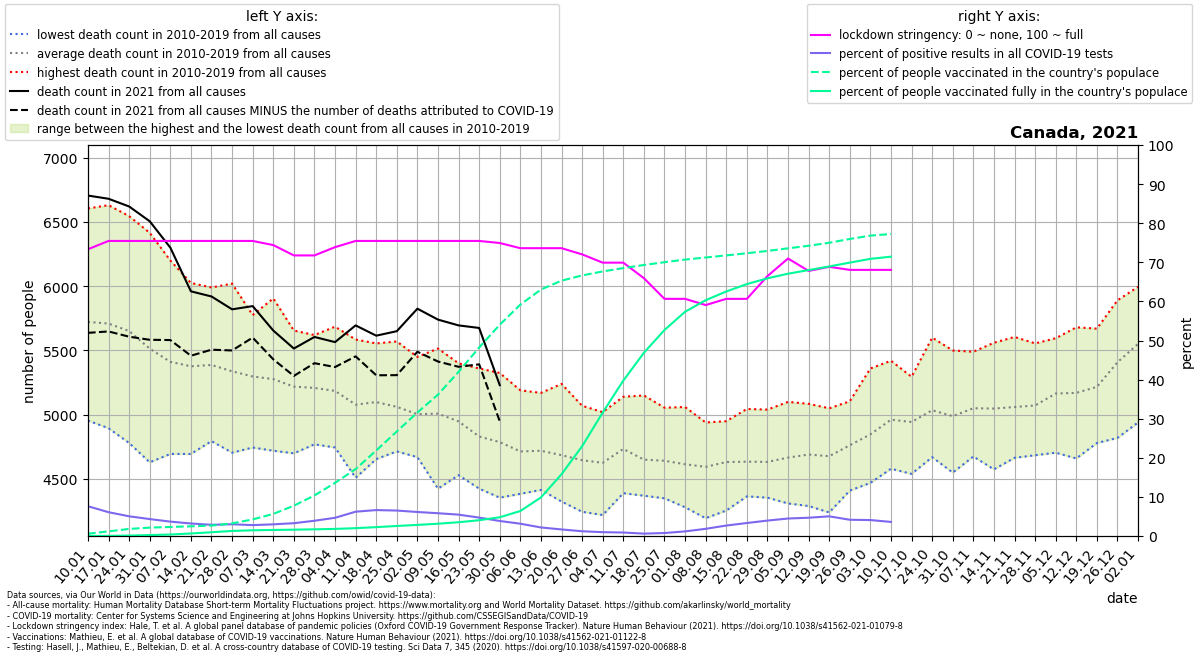

The table this chart was drawn from, first rows:
location, date, time, time_unit, deaths_2010_all_ages, deaths_2011_all_ages, deaths_2012_all_ages, deaths_2013_all_ages, deaths_2014_all_ages, deaths_2015_all_ages, deaths_2016_all_ages, deaths_2017_all_ages, deaths_2018_all_ages, deaths_2019_all_ages, deaths_2020_all_ages, deaths_2021_all_ages, new_deaths, new_cases_smoothed, new_tests_smoothed, stringency_index, people_vaccinated, people_fully_vaccinated, population, positive_test_percent
Canada, 2021-01-10, 1, weekly, 4955, 5460, 5000, 6045, 5430, 6255, 5250, 6170, 6605, 6055, , 6705, 1068, 8159, 107218, 73.34, 223259, 1885, 38067913, 7.61
Canada, 2021-01-17, 2, weekly, 4895, 5145, 4995, 5925, 5675, 6190, 5470, 6225, 6630, 5940, 6205, 6680, 1032, 7411, 121687, 75.46, 450177, 13818, 38067913, 6.09
Canada, 2021-01-24, 3, weekly, 4780, 5210, 5180, 5830, 5320, 6045, 5330, 6285, 6545, 5985, 6150, 6620, 1013, 6025, 119647, 75.46, 687302, 40944, 38067913, 5.035
Canada, 2021-01-31, 4, weekly, 4630, 5135, 5105, 5520, 5245, 5685, 5415, 6060, 6415, 5935, 6170, 6505, 922.0, 4887, 112911, 75.46, 818318, 90596, 38067913, 4.328
Canada, 2021-02-07, 5, weekly, 4695, 5035, 4865, 5475, 5165, 5745, 5230, 5855, 6200, 5850, 5855, 6300, 719.0, 3926, 106708, 75.46, 879821, 144435, 38067913, 3.679
Canada, 2021-02-14, 6, weekly, 4695, 5050, 4960, 5180, 5155, 5655, 5240, 6025, 6015, 5795, 5905, 5960, 501.0, 3301, 103256, 75.46, 942633, 245087, 38067913, 3.197
Canada, 2021-02-21, 7, weekly, 4795, 5080, 4825, 5305, 5190, 5535, 5430, 5870, 5990, 5850, 5735, 5920, 414.0, 2885, 100579, 75.46, 1011169, 364849, 38067913, 2.868
Canada, 2021-02-28, 8, weekly, 4705, 5055, 4875, 5050, 5150, 5535, 5495, 5710, 6020, 5785, 5685, 5820, 320.0, 3008, 100212, 75.46, 1225685, 493572, 38067913, 3.002
Canada, 2021-03-07, 9, weekly, 4745, 4950, 4925, 5060, 5105, 5555, 5585, 5550, 5775, 5725, 5790, 5845, 245.0, 2916, 104739, 75.46, 1615126, 555951, 38067913, 2.784
Canada, 2021-03-14, 10, weekly, 4720, 5130, 4865, 4930, 5025, 5415, 5445, 5600, 5905, 5735, 5780, 5655, 224.0, 3101, 103933, 74.4, 2149065, 586444, 38067913, 2.984
Canada, 2021-03-21, 11, weekly, 4700, 5005, 4840, 4905, 5115, 5330, 5360, 5630, 5655, 5650, 5695, 5515, 213.0, 3311, 101130, 71.76, 2947980, 615623, 38067913, 3.274
Canada, 2021-03-28, 12, weekly, 4775, 4770, 4925, 5035, 5065, 5255, 5480, 5560, 5600, 5620, 5895, 5605, 204.0, 4061, 104228, 71.76, 3947877, 649840, 38067913, 3.897
Canada, 2021-04-04, 13, weekly, 4770, 4995, 4745, 4885, 5140, 5260, 5325, 5485, 5685, 5565, 5955, 5565, 194.0, 5273, 113223, 73.87, 5171969, 691823, 38067913, 4.657
Canada, 2021-04-11, 14, weekly, 4510, 4815, 4750, 4915, 4940, 5055, 5280, 5400, 5585, 5535, 6320, 5695, 241.0, 7265, 116862, 75.46, 6515034, 761666, 38067913, 6.217
Canada, 2021-04-18, 15, weekly, 4710, 4655, 4825, 4930, 5060, 5265, 5185, 5260, 5540, 5555, 6615, 5615, 308.0, 8646, 130459, 75.46, 8325353, 863600, 38067913, 6.627
Canada, 2021-04-25, 16, weekly, 4735, 4715, 4775, 4915, 5035, 5120, 5155, 5230, 5365, 5570, 6640, 5650, 342.0, 8457, 129935, 75.46, 10176497, 975904, 38067913, 6.509
Canada, 2021-05-02, 17, weekly, 4670, 4715, 4725, 4760, 4930, 5050, 5080, 5240, 5450, 5425, 6960, 5825, 335.0, 7935, 129278, 75.46, 12024980, 1079062, 38067913, 6.138
Canada, 2021-05-09, 18, weekly, 4425, 4680, 4755, 4775, 4995, 5070, 5200, 5285, 5385, 5515, 6925, 5740, 326.0, 7759, 133220, 75.46, 13765020, 1196297, 38067913, 5.824
Canada, 2021-05-16, 19, weekly, 4530, 4650, 4590, 4960, 4930, 4955, 4990, 5210, 5270, 5400, 6475, 5695, 322.0, 6639, 121536, 75.46, 15984834, 1339122, 38067913, 5.463
Canada, 2021-05-23, 20, weekly, 4425, 4625, 4655, 4505, 4855, 4830, 4900, 4970, 5180, 5360, 6155, 5675, 283.0, 5017, 106640, 75.46, 18357084, 1536538, 38067913, 4.704
Canada, 2021-05-30, 21, weekly, 4480, 4355, 4635, 4495, 4725, 4865, 4870, 4980, 5140, 5325, 5955, 5230, 281.0, 3272, 85237, 74.93, 20569189, 1823037, 38067913, 3.839
Canada, 2021-06-06, 22, weekly, 4385, 4500, 4430, 4575, 4655, 4625, 4845, 4880, 5060, 5190, 5920, , 212.0, 2413, 76804, 73.61, 22530994, 2433682, 38067913, 3.142
Canada, 2021-06-13, 23, weekly, 4415, 4505, 4420, 4570, 4645, 4685, 4680, 5045, 5065, 5170, 5600, , 207.0, 1533, 70204, 73.61, 23994393, 3756301, 38067913, 2.184
Canada, 2021-06-20, 24, weekly, 4325, 4525, 4420, 4415, 4670, 4625, 4680, 4900, 5055, 5240, 5235, , 145.0, 1120, 66779, 73.61, 24859878, 6011024, 38067913, 1.677
Canada, 2021-06-27, 25, weekly, 4245, 4315, 4420, 4510, 4620, 4660, 4830, 4790, 5070, 5005, 5355, , 151.0, 765.2, 62998, 72.02, 25368305, 8739589, 38067913, 1.215
Canada, 2021-07-04, 26, weekly, 4220, 4245, 4360, 4365, 4670, 4610, 4805, 4950, 5015, 5020, 5340, , 133.0, 579.4, 59232, 69.91, 25759382, 12023330, 38067913, 0.9781
Canada, 2021-07-11, 27, weekly, 4685, 4390, 4480, 4610, 4650, 4625, 4730, 4905, 5125, 5140, 5205, , 76.0, 489.3, 55012, 69.91, 26083740, 15128617, 38067913, 0.8894
Canada, 2021-07-18, 28, weekly, 4390, 4370, 4450, 4490, 4530, 4575, 4660, 4830, 5065, 5150, 5445, , 64.0, 399.1, 65658, 65.94, 26387084, 17841619, 38067913, 0.6078
Canada, 2021-07-25, 29, weekly, 4350, 4455, 4405, 4740, 4505, 4550, 4720, 4860, 4780, 5055, 5315, , 48.0, 413.5, 54339, 60.65, 26656631, 20056984, 38067913, 0.761
Canada, 2021-08-01, 30, weekly, 4310, 4305, 4280, 4350, 4510, 4730, 4755, 4915, 4935, 5060, 5335, , 52.0, 621.9, 52930, 60.65, 26911167, 21833869, 38067913, 1.175
Canada, 2021-08-08, 31, weekly, 4195, 4340, 4490, 4455, 4515, 4520, 4700, 4860, 4940, 4930, 5285, , 69.0, 922.6, 50231, 59.06, 27116348, 22956380, 38067913, 1.837
Canada, 2021-08-15, 32, weekly, 4300, 4255, 4525, 4390, 4605, 4515, 4895, 4950, 4935, 4950, 5295, , 31.0, 1626, 60764, 60.65, 27319012, 23807957, 38067913, 2.675
Canada, 2021-08-22, 33, weekly, 4425, 4365, 4390, 4415, 4480, 4635, 4885, 4750, 4960, 5045, 5470, , 92.0, 2217, 66819, 60.65, 27529308, 24524912, 38067913, 3.319
Canada, 2021-08-29, 34, weekly, 4355, 4400, 4415, 4395, 4625, 4600, 4735, 4900, 4865, 5040, 5485, , 161.0, 2817, 71446, 66.47, 27753808, 25086982, 38067913, 3.943
Canada, 2021-09-05, 35, weekly, 4310, 4315, 4440, 4470, 4665, 4665, 4820, 4945, 4935, 5100, 5310, , 118.0, 3462, 77436, 70.97, 28008578, 25536355, 38067913, 4.471
Canada, 2021-09-12, 36, weekly, 4420, 4290, 4415, 4505, 4735, 4600, 4760, 5040, 5085, 5055, 5510, , 175.0, 3654, 78209, 67.79, 28257984, 25891226, 38067913, 4.673
Canada, 2021-09-19, 37, weekly, 4440, 4240, 4455, 4380, 4575, 4735, 4905, 5050, 5030, 4965, 5390, , 198.0, 4498, 89404, 68.85, 28549028, 26242674, 38067913, 5.031
Canada, 2021-09-26, 38, weekly, 4620, 4510, 4410, 4470, 4865, 4785, 4845, 5000, 5105, 5015, 5540, , 250.0, 4254, 102438, 68.06, 28919704, 26616979, 38067913, 4.153
Canada, 2021-10-03, 39, weekly, 4470, 4475, 4615, 4595, 4880, 4880, 4970, 5065, 5165, 5360, 5815, , 307.0, 4361, 106944, 68.06, 29244283, 26981987, 38067913, 4.078
Canada, 2021-10-10, 40, weekly, 4780, 4580, 4585, 4835, 4865, 5025, 5130, 5145, 5250, 5420, 5780, , 163.0, 3956, 109883, 68.06, 29402946, 27195888, 38067913, 3.601
Canada, 2021-10-17, 41, weekly, 4755, 4540, 4630, 4680, 4800, 5080, 5195, 5175, 5295, 5285, 5850, , , , , , , , , 
Canada, 2021-10-24, 42, weekly, 4715, 4670, 4820, 4670, 5080, 5045, 5200, 5180, 5370, 5600, 5800, , , , , , , , , 
Canada, 2021-10-31, 43, weekly, 4695, 4550, 4710, 4665, 4930, 5025, 5235, 5175, 5405, 5500, 5825, , , , , , , , , 
Canada, 2021-11-07, 44, weekly, 4750, 4675, 4705, 4835, 4855, 4955, 5315, 5440, 5485, 5490, 5985, , , , , , , , , 
Canada, 2021-11-14, 45, weekly, 4610, 4575, 4810, 4875, 5055, 5040, 5115, 5420, 5420, 5560, 6370, , , , , , , , , 
Canada, 2021-11-21, 46, weekly, 4675, 4665, 4770, 4875, 5045, 5050, 5075, 5415, 5425, 5605, 6235, , , , , , , , , 
Canada, 2021-11-28, 47, weekly, 4715, 4705, 4685, 4795, 5155, 4970, 5295, 5445, 5400, 5555, 6240, , , , , , , , , 
Canada, 2021-12-05, 48, weekly, 4865, 4705, 4860, 4900, 5310, 5175, 5325, 5455, 5460, 5595, 6410, , , , , , , , , 
Canada, 2021-12-12, 49, weekly, 4705, 4660, 4975, 4975, 5280, 5270, 5165, 5435, 5555, 5680, 6620, , , , , , , , , 
Canada, 2021-12-19, 50, weekly, 4835, 4780, 4980, 4965, 5285, 5035, 5505, 5655, 5460, 5670, 6695, , , , , , , , , 
Canada, 2021-12-26, 51, weekly, 5140, 4820, 5450, 5225, 5560, 5035, 5765, 5890, 5605, 5595, 6565, , , , , , , , , 
Canada, 2022-01-02, 52, weekly, 5190, 4940, 5625, 5365, 5865, 5225, 5825, 5995, 5640, 5845, 6790, , , , , , , , , 
